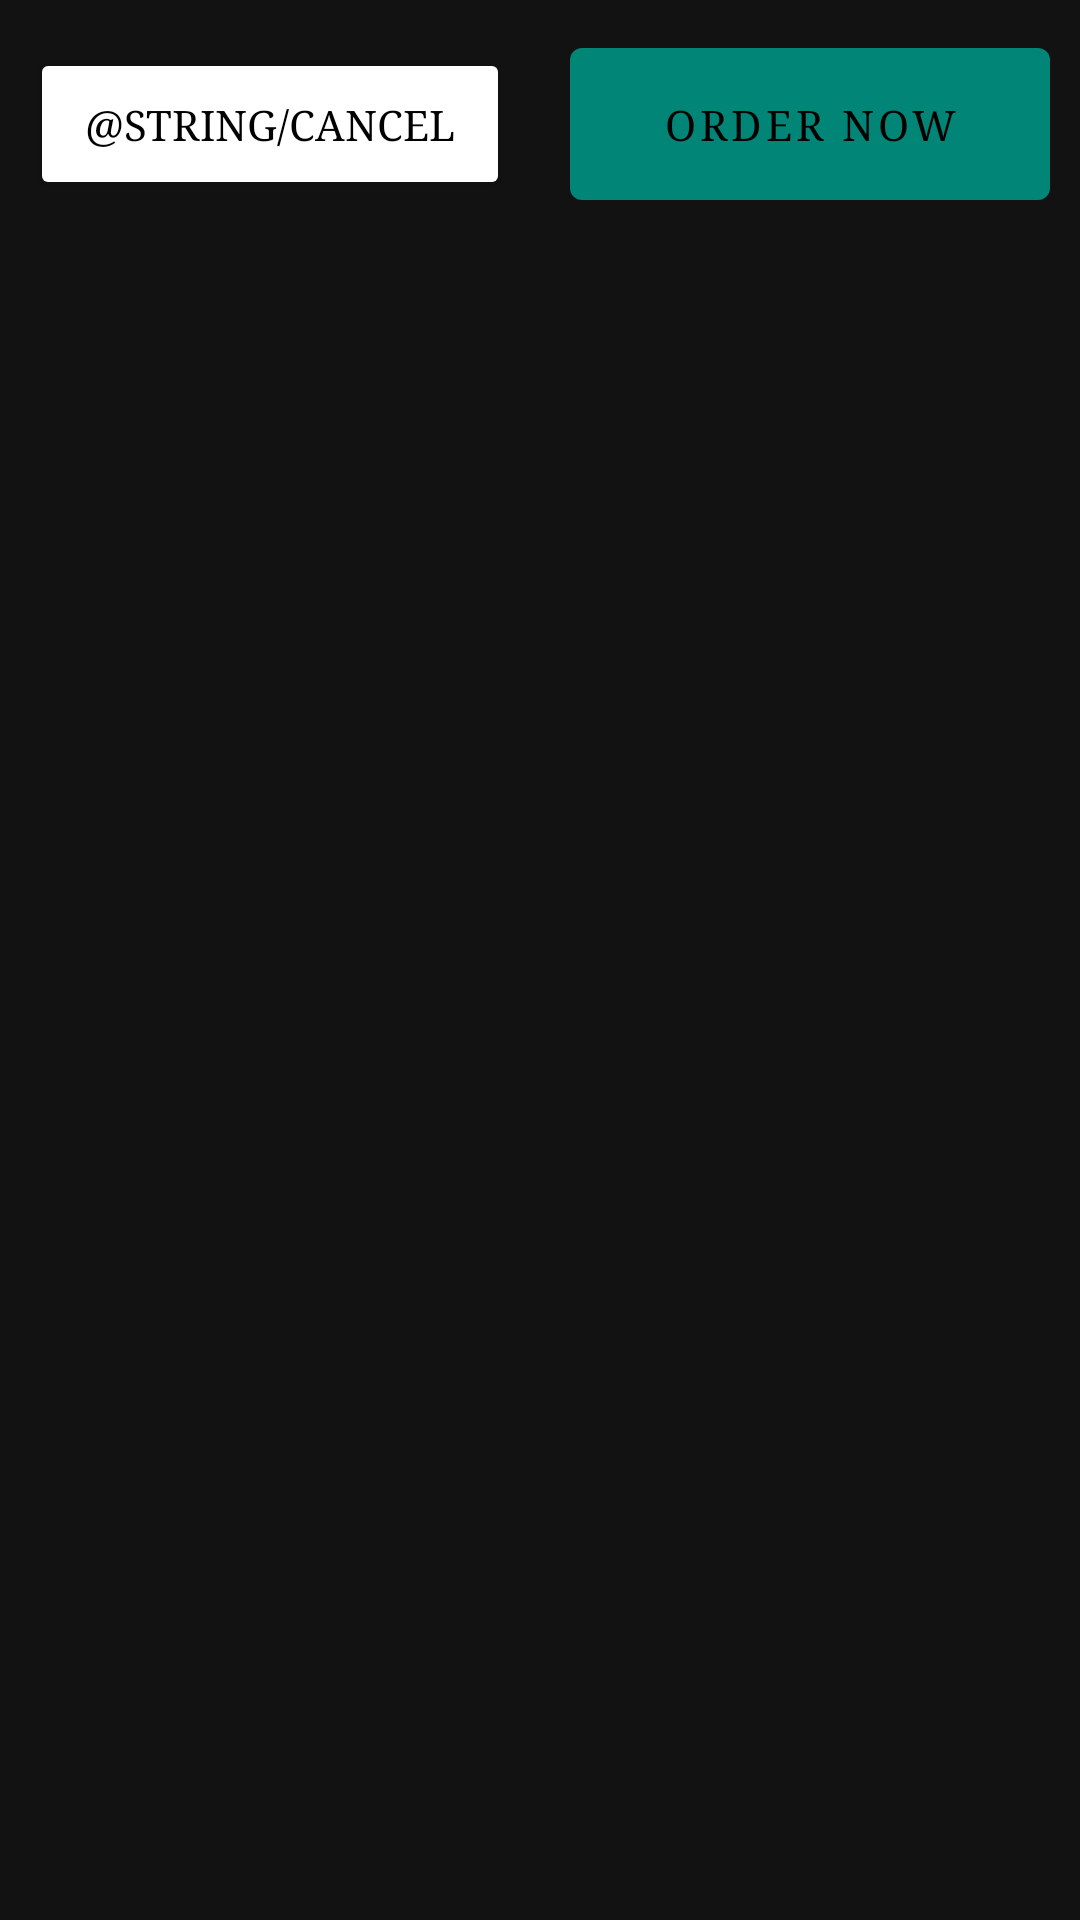

This screen was rendered from an Android layout file. Write that file and the resources it references.
<!-- AndroidManifest.xml: application theme AppTheme -->
<!-- res/layout/btn_layout.xml -->
<?xml version="1.0" encoding="utf-8"?>
<LinearLayout xmlns:android="http://schemas.android.com/apk/res/android"
    xmlns:tools="http://schemas.android.com/tools"
    android:layout_width="match_parent"
    android:layout_height="wrap_content"
    android:layout_alignParentBottom="true"
    android:gravity="right">

    <Button
        android:id="@+id/btnCancel"
        android:layout_width="match_parent"
        android:layout_height="wrap_content"
        android:layout_margin="@dimen/dimen_10dp"
        android:layout_weight="1"
        android:backgroundTint="@color/colorWhite"
        android:fontFamily="serif"
        android:padding="@dimen/dimen_16dp"
        android:text="@string/cancel"
        android:textColor="@color/colorBlack"></Button>

    <com.google.android.material.button.MaterialButton
        android:id="@+id/btnOrderNow"

        android:layout_width="match_parent"
        android:layout_height="wrap_content"
        android:layout_margin="@dimen/dimen_10dp"
        android:layout_weight="1"
        android:fontFamily="serif"
        android:padding="@dimen/dimen_16dp"
        android:text="@string/order_now" />
</LinearLayout>
<!-- resources referenced by this layout -->
<resources>
  <color name="colorBlack">#000000</color>
  <color name="colorWhite">#FFFFFF</color>
  <dimen name="dimen_10dp">10dp</dimen>
  <dimen name="dimen_16dp">16dp</dimen>
  <string name="order_now">Order Now</string>
  <style name="AppTheme" parent="Theme.MaterialComponents.NoActionBar">
          
          <item name="colorPrimary">@color/colorPrimary</item>
          <item name="colorPrimaryDark">@color/colorPrimaryDark</item>
          <item name="colorAccent">@color/colorAccent</item>
      </style>
  <color name="colorPrimary">#008577</color>
  <color name="colorPrimaryDark">#00574B</color>
  <color name="colorAccent">#D81B60</color>
</resources>
